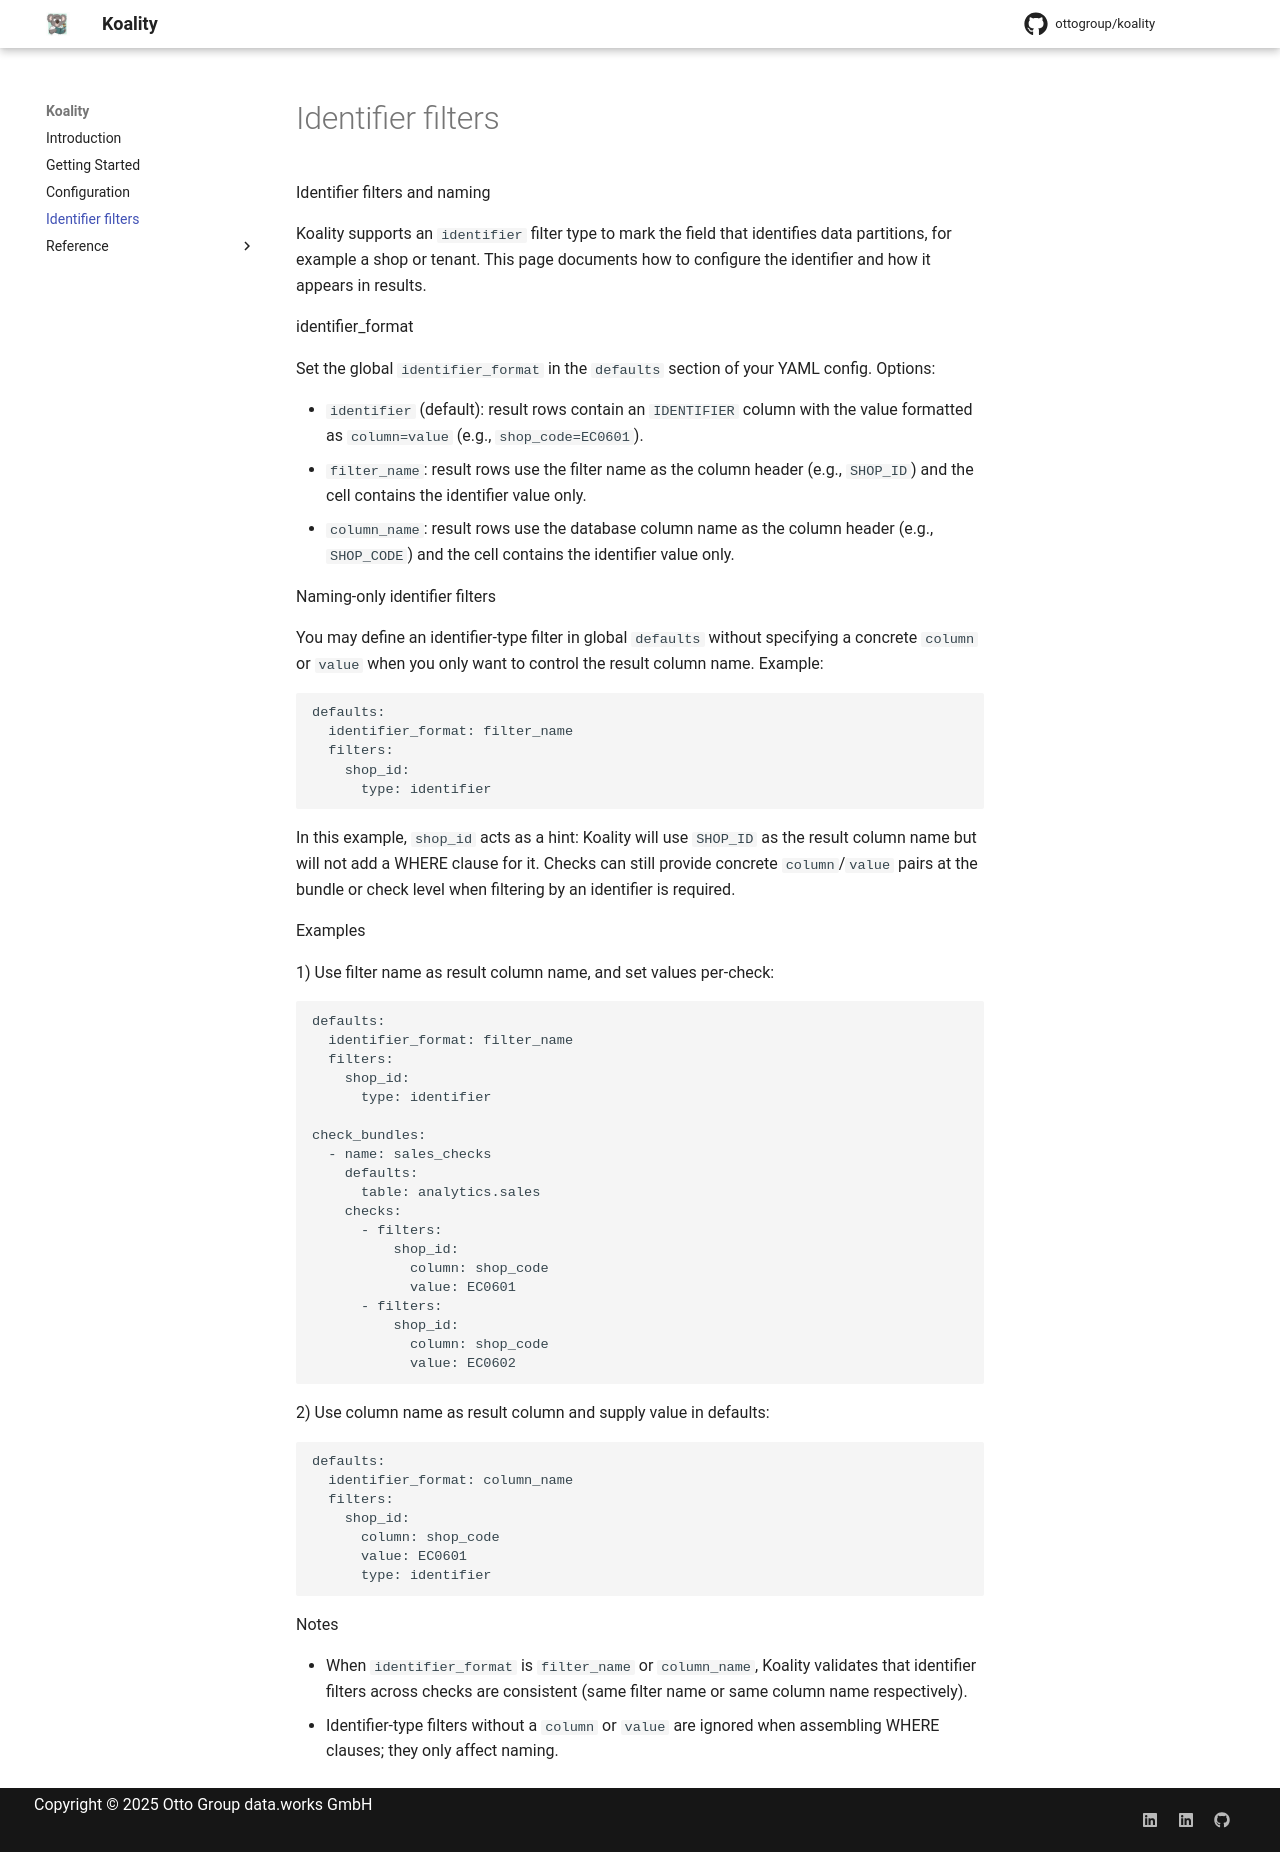

repository: ottogroup/koality · page: v0.13.3/identifier_filters/index.html · generator: mkdocs

Identifier filters and naming

Koality supports an `identifier` filter type to mark the field that identifies data partitions, for example a shop or tenant. This page documents how to configure the identifier and how it appears in results.

identifier_format

Set the global `identifier_format` in the `defaults` section of your YAML config. Options:

- `identifier` (default): result rows contain an `IDENTIFIER` column with the value formatted as `column=value` (e.g., `shop_code=EC0601`).
- `filter_name`: result rows use the filter name as the column header (e.g., `SHOP_ID`) and the cell contains the identifier value only.
- `column_name`: result rows use the database column name as the column header (e.g., `SHOP_CODE`) and the cell contains the identifier value only.

Naming-only identifier filters

You may define an identifier-type filter in global `defaults` without specifying a concrete `column` or `value` when you only want to control the result column name. Example:

```yaml
defaults:
  identifier_format: filter_name
  filters:
    shop_id:
      type: identifier
```

In this example, `shop_id` acts as a hint: Koality will use `SHOP_ID` as the result column name but will not add a WHERE clause for it. Checks can still provide concrete `column`/`value` pairs at the bundle or check level when filtering by an identifier is required.

Examples

1) Use filter name as result column name, and set values per-check:

```yaml
defaults:
  identifier_format: filter_name
  filters:
    shop_id:
      type: identifier

check_bundles:
  - name: sales_checks
    defaults:
      table: analytics.sales
    checks:
      - filters:
          shop_id:
            column: shop_code
            value: EC0601
      - filters:
          shop_id:
            column: shop_code
            value: EC0602
```

2) Use column name as result column and supply value in defaults:

```yaml
defaults:
  identifier_format: column_name
  filters:
    shop_id:
      column: shop_code
      value: EC0601
      type: identifier
```

Notes

- When `identifier_format` is `filter_name` or `column_name`, Koality validates that identifier filters across checks are consistent (same filter name or same column name respectively).
- Identifier-type filters without a `column` or `value` are ignored when assembling WHERE clauses; they only affect naming.
